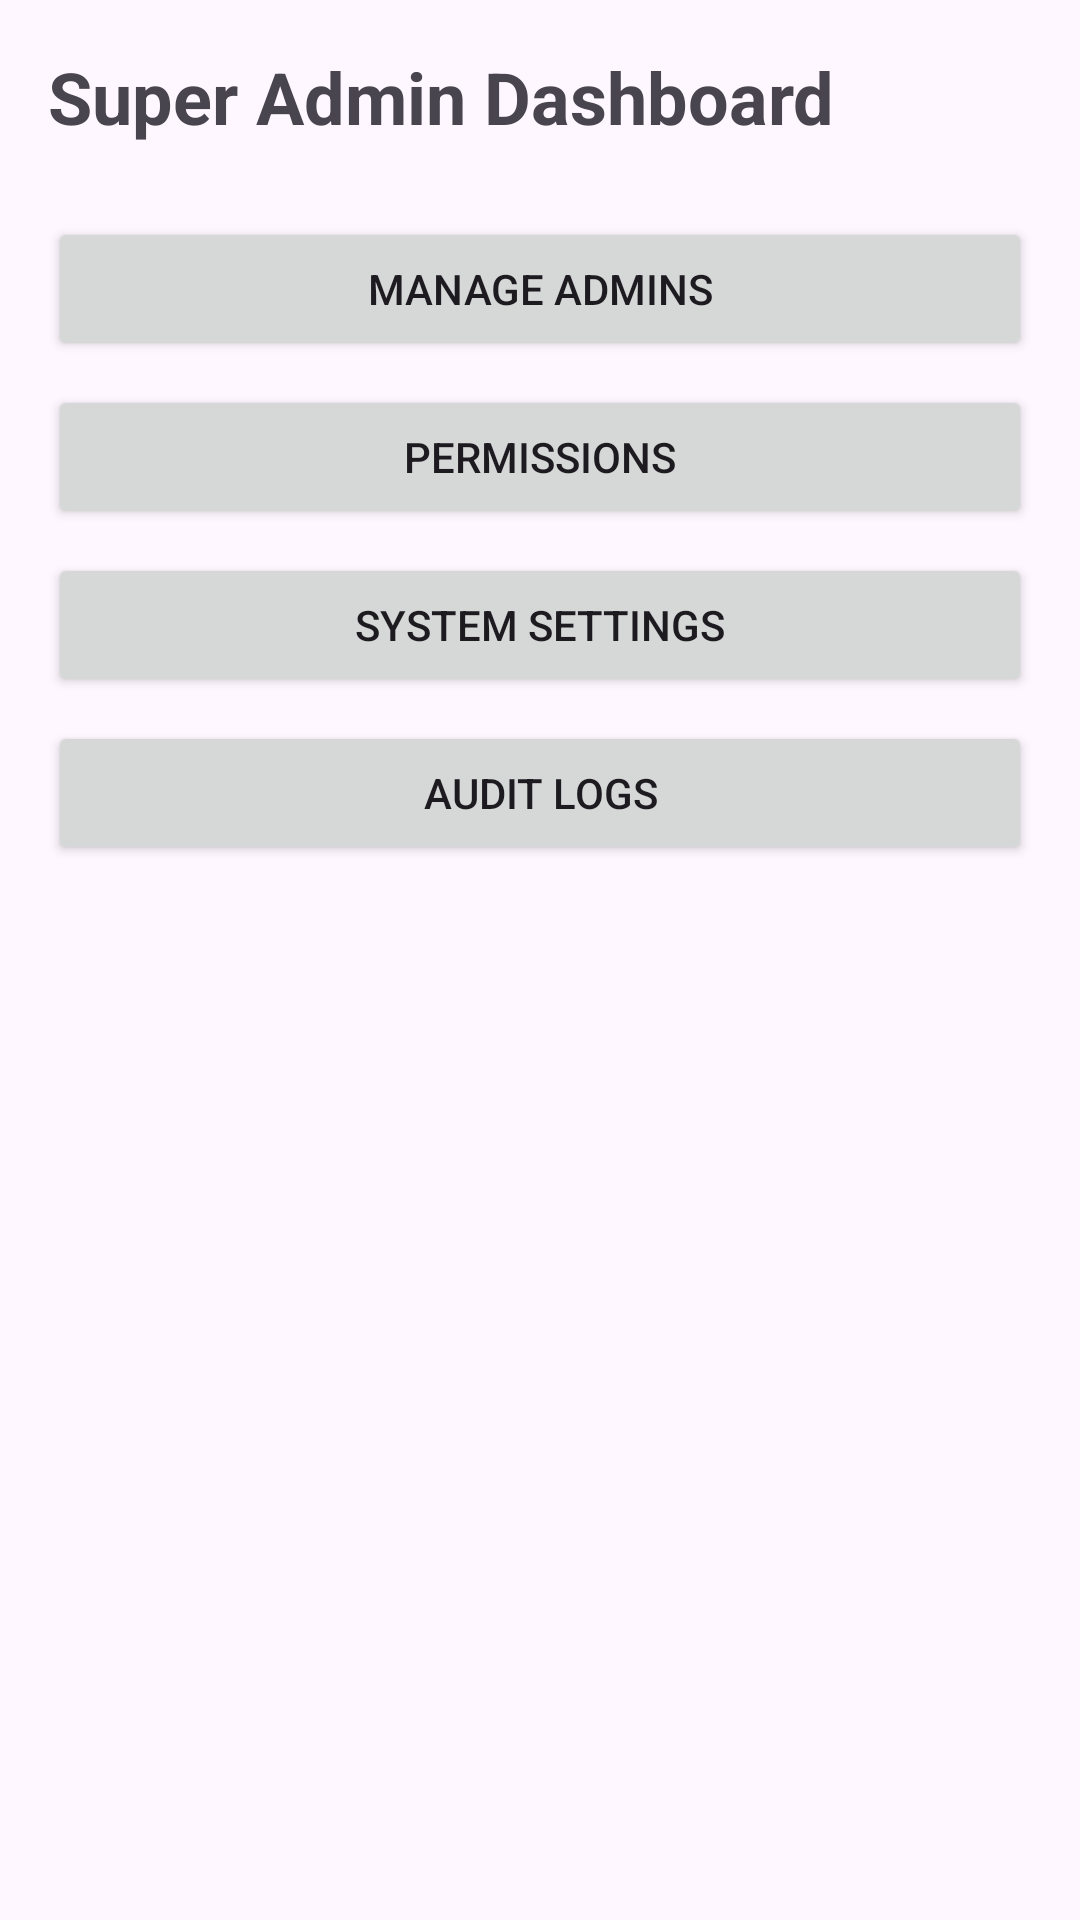

Reconstruct the res/layout file that produces this screen, plus the resources it refers to.
<!-- AndroidManifest.xml: application theme Theme.GetMedBD -->
<!-- res/layout/activity_superadmin_dashboard.xml -->
<?xml version="1.0" encoding="utf-8"?>
<LinearLayout xmlns:android="http://schemas.android.com/apk/res/android"
    android:layout_width="match_parent"
    android:layout_height="match_parent"
    android:orientation="vertical"
    android:padding="16dp">

    <TextView
        android:layout_width="wrap_content"
        android:layout_height="wrap_content"
        android:text="Super Admin Dashboard"
        android:textSize="24sp"
        android:textStyle="bold"
        android:layout_marginBottom="24dp" />

    <ScrollView
        android:layout_width="match_parent"
        android:layout_height="match_parent">

        <LinearLayout
            android:layout_width="match_parent"
            android:layout_height="wrap_content"
            android:orientation="vertical">

            <Button
                android:layout_width="match_parent"
                android:layout_height="wrap_content"
                android:text="Manage Admins"
                android:layout_marginBottom="8dp" />

            <Button
                android:layout_width="match_parent"
                android:layout_height="wrap_content"
                android:text="Permissions"
                android:layout_marginBottom="8dp" />

            <Button
                android:layout_width="match_parent"
                android:layout_height="wrap_content"
                android:text="System Settings"
                android:layout_marginBottom="8dp" />

            <Button
                android:layout_width="match_parent"
                android:layout_height="wrap_content"
                android:text="Audit Logs" />

        </LinearLayout>
    </ScrollView>

</LinearLayout>
<!-- resources referenced by this layout -->
<resources>
  <style name="Theme.GetMedBD" parent="Base.Theme.GetMedBD" />
  <style name="Base.Theme.GetMedBD" parent="Theme.Material3.DayNight.NoActionBar">
          
          <item name="colorPrimary">@color/primary</item>
          <item name="colorPrimaryDark">@color/primary_dark</item>
          <item name="colorAccent">@color/accent</item>
      </style>
  <color name="primary">#00A651</color>
  <color name="primary_dark">#007A3C</color>
  <color name="accent">#FF6B35</color>
</resources>
